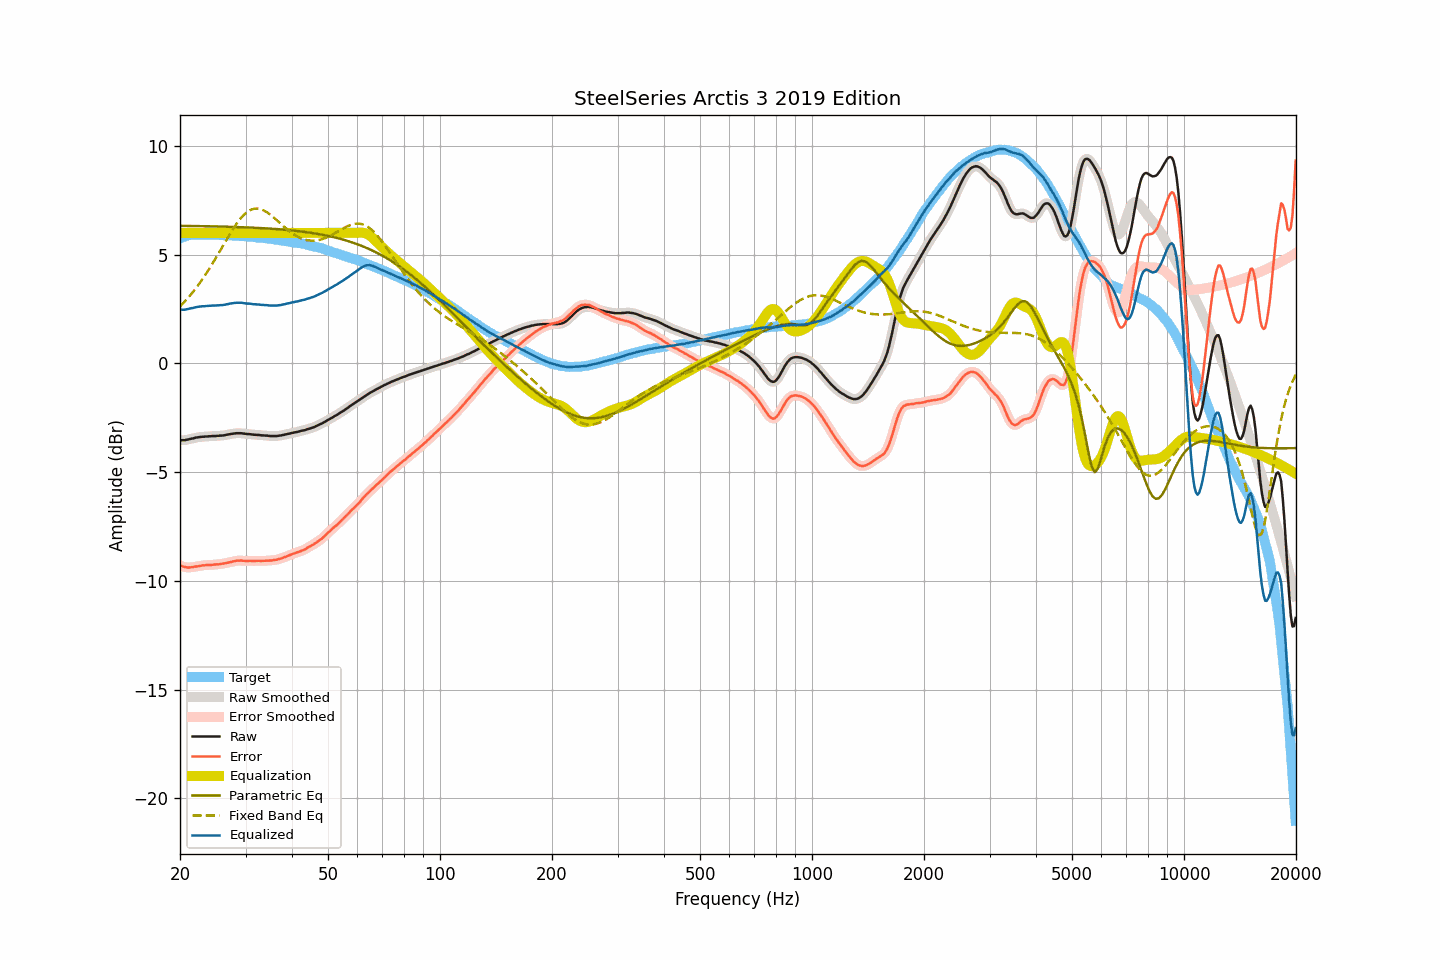

Data behind this chart, as committed beside it:
frequency, raw, smoothed, error, error_smoothed, equalization, parametric_eq, fixed_band_eq, equalized_raw, equalized_smoothed, target
20.00, -3.54, -3.54, -9.29, -9.29, 6.00, 6.33, 2.62, 2.46, 2.46, 5.75
20.20, -3.53, -3.54, -9.31, -9.32, 6.00, 6.33, 2.69, 2.47, 2.46, 5.78
20.40, -3.53, -3.53, -9.34, -9.34, 6.00, 6.32, 2.77, 2.47, 2.47, 5.81
20.61, -3.53, -3.52, -9.36, -9.36, 6.00, 6.32, 2.85, 2.47, 2.48, 5.83
20.81, -3.51, -3.51, -9.37, -9.38, 6.00, 6.32, 2.93, 2.49, 2.49, 5.86
21.02, -3.50, -3.50, -9.39, -9.38, 6.00, 6.32, 3.01, 2.50, 2.50, 5.89
21.23, -3.48, -3.48, -9.38, -9.38, 6.00, 6.32, 3.10, 2.52, 2.52, 5.90
21.44, -3.46, -3.46, -9.37, -9.38, 6.00, 6.32, 3.19, 2.54, 2.54, 5.91
21.66, -3.45, -3.45, -9.37, -9.36, 6.00, 6.32, 3.28, 2.55, 2.55, 5.92
21.87, -3.43, -3.43, -9.35, -9.35, 6.00, 6.32, 3.37, 2.57, 2.57, 5.92
22.09, -3.41, -3.41, -9.34, -9.34, 6.00, 6.32, 3.47, 2.59, 2.59, 5.93
22.31, -3.40, -3.40, -9.33, -9.33, 6.00, 6.32, 3.57, 2.60, 2.60, 5.93
22.54, -3.39, -3.39, -9.32, -9.32, 6.00, 6.31, 3.67, 2.61, 2.61, 5.93
22.76, -3.38, -3.38, -9.31, -9.30, 6.00, 6.31, 3.77, 2.62, 2.62, 5.93
22.99, -3.37, -3.37, -9.29, -9.29, 6.00, 6.31, 3.88, 2.63, 2.63, 5.92
23.22, -3.37, -3.37, -9.29, -9.28, 6.00, 6.31, 3.99, 2.63, 2.63, 5.92
23.45, -3.36, -3.36, -9.27, -9.28, 6.00, 6.31, 4.10, 2.64, 2.64, 5.91
23.69, -3.36, -3.36, -9.27, -9.27, 6.00, 6.31, 4.21, 2.64, 2.64, 5.91
23.92, -3.35, -3.35, -9.26, -9.27, 6.00, 6.31, 4.33, 2.65, 2.65, 5.91
24.16, -3.35, -3.35, -9.27, -9.27, 6.00, 6.30, 4.45, 2.65, 2.65, 5.92
24.40, -3.34, -3.34, -9.26, -9.26, 6.00, 6.30, 4.56, 2.66, 2.66, 5.92
24.65, -3.34, -3.34, -9.25, -9.26, 6.00, 6.30, 4.69, 2.66, 2.66, 5.91
24.89, -3.34, -3.34, -9.25, -9.25, 6.00, 6.30, 4.81, 2.66, 2.66, 5.91
25.14, -3.33, -3.33, -9.24, -9.24, 6.00, 6.30, 4.94, 2.67, 2.67, 5.91
25.39, -3.33, -3.33, -9.24, -9.24, 6.00, 6.30, 5.06, 2.67, 2.67, 5.91
25.65, -3.32, -3.32, -9.23, -9.23, 6.00, 6.29, 5.19, 2.68, 2.68, 5.91
25.91, -3.32, -3.32, -9.22, -9.22, 6.00, 6.29, 5.32, 2.68, 2.68, 5.90
26.16, -3.31, -3.31, -9.20, -9.20, 6.00, 6.29, 5.44, 2.69, 2.69, 5.89
26.43, -3.30, -3.30, -9.19, -9.19, 6.00, 6.29, 5.57, 2.70, 2.70, 5.89
26.69, -3.28, -3.28, -9.17, -9.18, 6.00, 6.29, 5.70, 2.72, 2.72, 5.89
26.96, -3.27, -3.27, -9.16, -9.16, 6.00, 6.28, 5.82, 2.73, 2.73, 5.89
27.23, -3.25, -3.25, -9.14, -9.14, 6.00, 6.28, 5.94, 2.75, 2.75, 5.89
27.50, -3.24, -3.24, -9.13, -9.13, 6.00, 6.28, 6.07, 2.76, 2.76, 5.89
27.77, -3.23, -3.23, -9.11, -9.11, 6.00, 6.28, 6.18, 2.77, 2.77, 5.88
28.05, -3.22, -3.22, -9.10, -9.09, 6.00, 6.28, 6.30, 2.78, 2.78, 5.87
28.33, -3.21, -3.21, -9.07, -9.08, 6.00, 6.27, 6.40, 2.79, 2.79, 5.86
28.62, -3.21, -3.21, -9.07, -9.07, 6.00, 6.27, 6.51, 2.79, 2.79, 5.86
28.90, -3.21, -3.21, -9.07, -9.07, 6.00, 6.27, 6.60, 2.79, 2.79, 5.86
29.19, -3.21, -3.21, -9.06, -9.07, 6.00, 6.26, 6.69, 2.79, 2.79, 5.85
29.48, -3.22, -3.22, -9.08, -9.07, 6.00, 6.26, 6.78, 2.78, 2.78, 5.86
29.78, -3.23, -3.23, -9.08, -9.08, 6.00, 6.26, 6.85, 2.77, 2.77, 5.85
30.08, -3.24, -3.24, -9.08, -9.08, 6.00, 6.26, 6.92, 2.76, 2.76, 5.84
30.38, -3.25, -3.25, -9.08, -9.08, 6.00, 6.25, 6.98, 2.75, 2.75, 5.83
30.68, -3.25, -3.25, -9.08, -9.08, 6.00, 6.25, 7.02, 2.75, 2.75, 5.83
30.99, -3.26, -3.26, -9.08, -9.08, 6.00, 6.25, 7.06, 2.74, 2.74, 5.82
31.30, -3.27, -3.27, -9.09, -9.09, 6.00, 6.24, 7.09, 2.73, 2.73, 5.82
31.61, -3.28, -3.28, -9.09, -9.09, 6.00, 6.24, 7.11, 2.72, 2.72, 5.81
31.93, -3.28, -3.28, -9.08, -9.08, 6.00, 6.24, 7.12, 2.72, 2.72, 5.80
32.24, -3.29, -3.29, -9.08, -9.08, 6.00, 6.23, 7.12, 2.71, 2.71, 5.79
32.57, -3.29, -3.29, -9.08, -9.08, 6.00, 6.23, 7.11, 2.71, 2.71, 5.79
32.89, -3.30, -3.30, -9.08, -9.08, 6.00, 6.22, 7.10, 2.70, 2.70, 5.78
33.22, -3.31, -3.31, -9.08, -9.08, 6.00, 6.22, 7.07, 2.69, 2.69, 5.77
33.55, -3.31, -3.31, -9.08, -9.08, 6.00, 6.22, 7.04, 2.69, 2.69, 5.77
33.89, -3.32, -3.32, -9.08, -9.08, 6.00, 6.21, 7.00, 2.68, 2.68, 5.75
34.23, -3.32, -3.32, -9.07, -9.07, 6.00, 6.21, 6.96, 2.68, 2.68, 5.75
34.57, -3.33, -3.33, -9.07, -9.07, 6.00, 6.20, 6.90, 2.67, 2.67, 5.74
34.92, -3.34, -3.34, -9.07, -9.07, 6.00, 6.20, 6.85, 2.66, 2.66, 5.73
35.27, -3.34, -3.34, -9.06, -9.06, 6.00, 6.19, 6.79, 2.66, 2.66, 5.72
35.62, -3.34, -3.34, -9.05, -9.05, 6.00, 6.19, 6.73, 2.66, 2.66, 5.71
35.97, -3.34, -3.34, -9.04, -9.04, 6.00, 6.18, 6.66, 2.66, 2.66, 5.69
... 635 more rows
